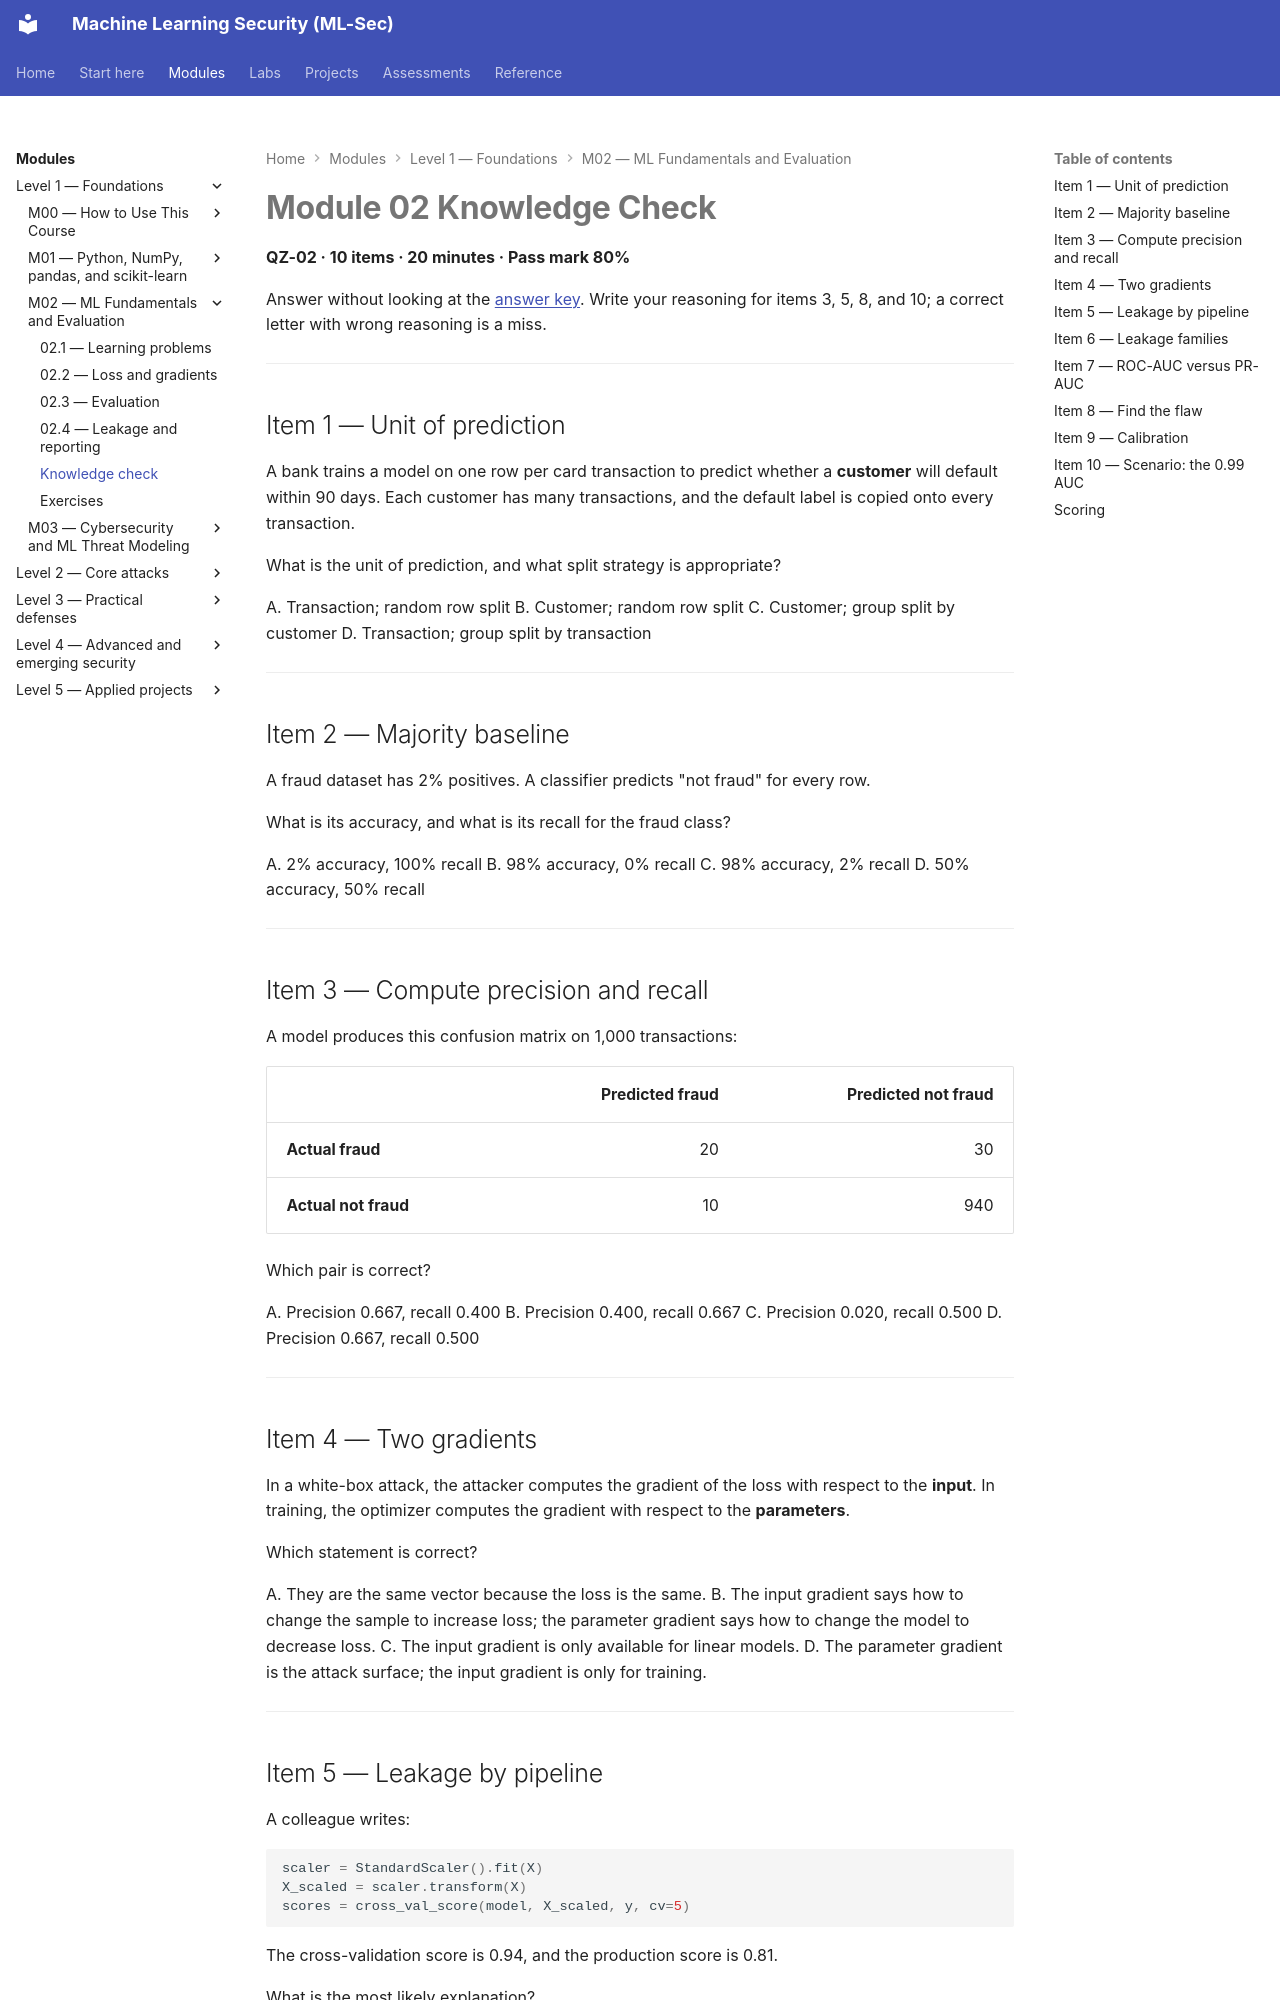

repository: nadeem-majeedch/MLSec · page: modules/m02-ml-fundamentals/quiz/index.html · generator: mkdocs

---
title: Module 02 Knowledge Check
---

# Module 02 Knowledge Check

**QZ-02 · 10 items · 20 minutes · Pass mark 80%**

Answer without looking at the [answer key](quiz-answers.md). Write your reasoning for items 3, 5, 8, and 10; a correct letter with wrong reasoning is a miss.

---

## Item 1 — Unit of prediction

A bank trains a model on one row per card transaction to predict whether a **customer** will default within 90 days. Each customer has many transactions, and the default label is copied onto every transaction.

What is the unit of prediction, and what split strategy is appropriate?

A. Transaction; random row split
B. Customer; random row split
C. Customer; group split by customer
D. Transaction; group split by transaction

---

## Item 2 — Majority baseline

A fraud dataset has 2% positives. A classifier predicts "not fraud" for every row.

What is its accuracy, and what is its recall for the fraud class?

A. 2% accuracy, 100% recall
B. 98% accuracy, 0% recall
C. 98% accuracy, 2% recall
D. 50% accuracy, 50% recall

---

## Item 3 — Compute precision and recall

A model produces this confusion matrix on 1,000 transactions:

| | Predicted fraud | Predicted not fraud |
|---|---:|---:|
| **Actual fraud** | 20 | 30 |
| **Actual not fraud** | 10 | 940 |

Which pair is correct?

A. Precision 0.667, recall 0.400
B. Precision 0.400, recall 0.667
C. Precision 0.020, recall 0.500
D. Precision 0.667, recall 0.500

---

## Item 4 — Two gradients

In a white-box attack, the attacker computes the gradient of the loss with respect to the **input**. In training, the optimizer computes the gradient with respect to the **parameters**.

Which statement is correct?

A. They are the same vector because the loss is the same.
B. The input gradient says how to change the sample to increase loss; the parameter gradient says how to change the model to decrease loss.
C. The input gradient is only available for linear models.
D. The parameter gradient is the attack surface; the input gradient is only for training.

---
